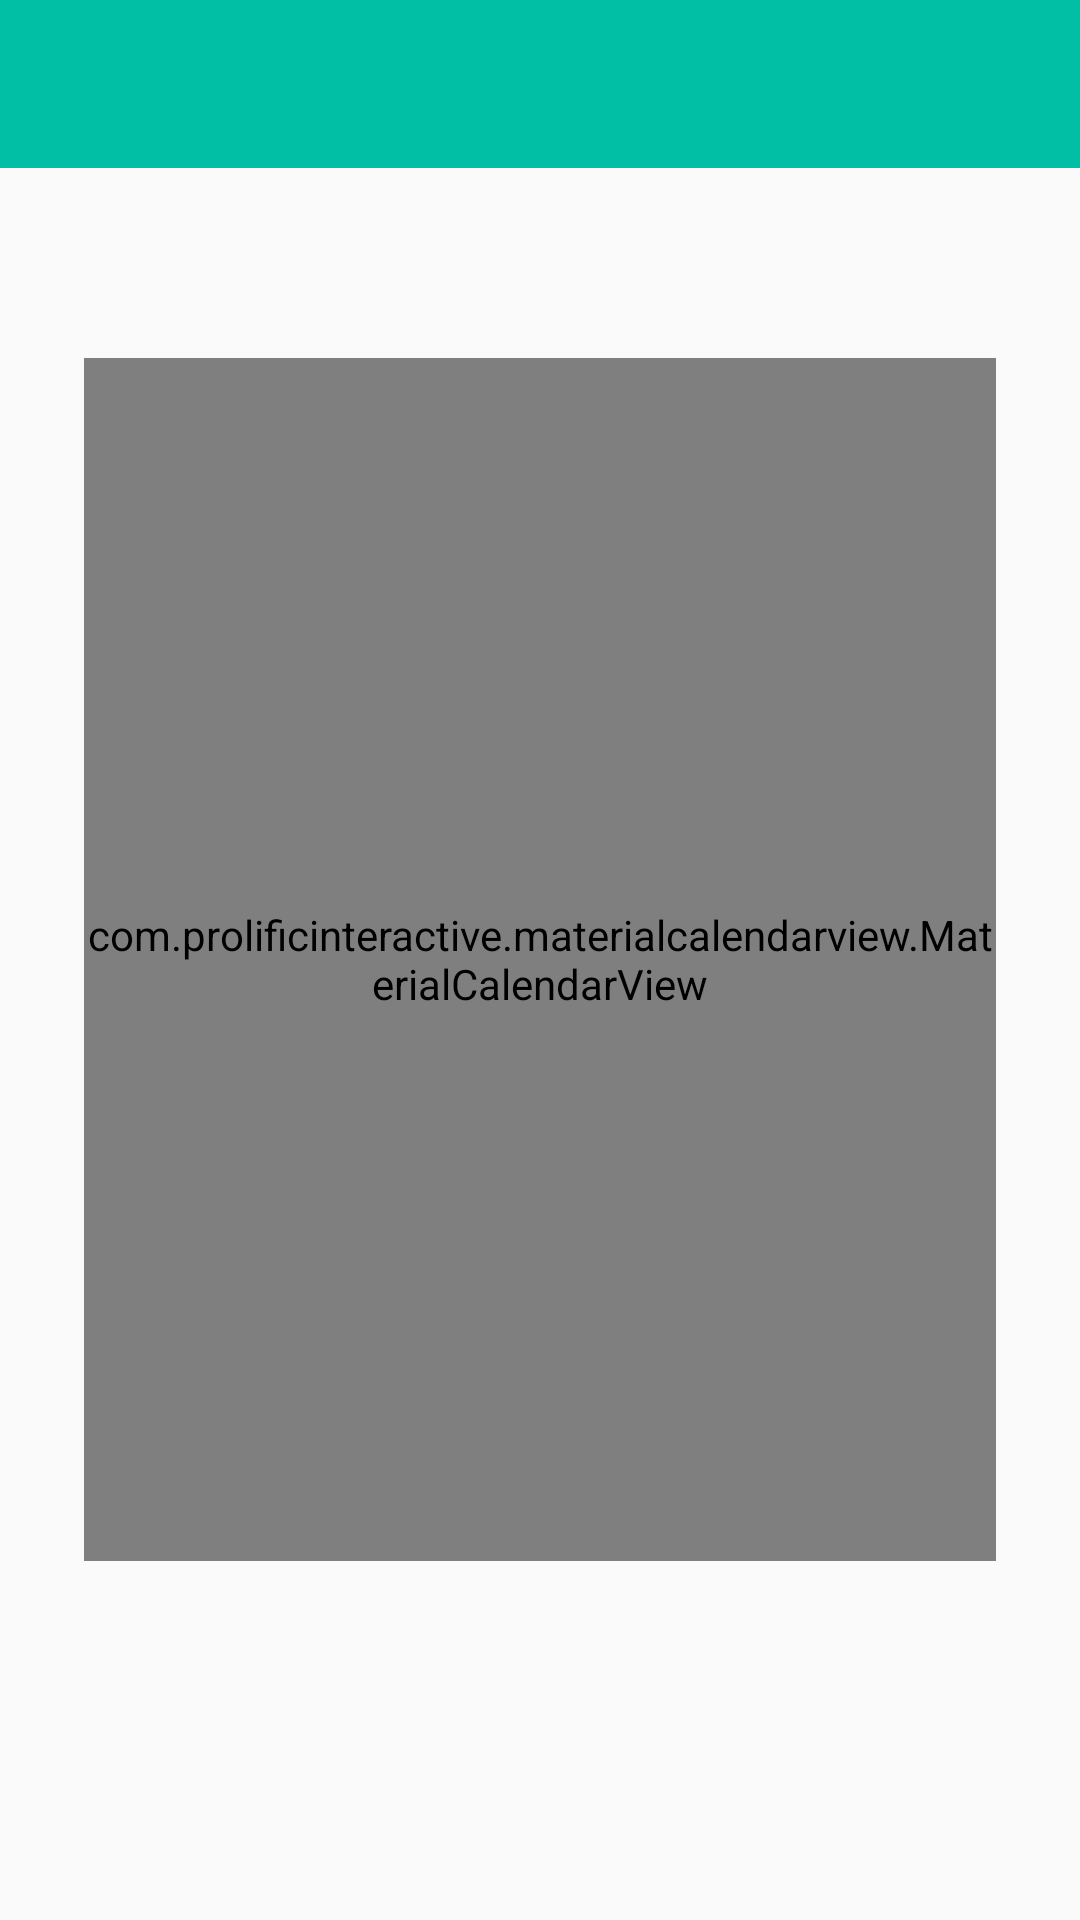

Write the Android layout XML for this screen, with the resource values it uses.
<!-- AndroidManifest.xml: application theme AppTheme -->
<!-- res/layout/activity_calendar.xml -->
<?xml version="1.0" encoding="utf-8"?>
<RelativeLayout xmlns:android="http://schemas.android.com/apk/res/android"
    xmlns:app="http://schemas.android.com/apk/res-auto"
    xmlns:tools="http://schemas.android.com/tools"
    android:layout_width="match_parent"
    android:layout_height="match_parent"
    tools:context=".Calendar">

    <androidx.appcompat.widget.Toolbar
        android:id="@+id/toolbar2"
        android:layout_height="wrap_content"
        android:layout_width="match_parent"
        android:minHeight="?attr/actionBarSize"
        app:popupTheme="@style/ThemeOverlay.AppCompat.Light"
        app:contentInsetLeft="0dp"
        app:contentInsetStart="16dp"
        app:theme="@style/ThemeOverlay.AppCompat.Dark.ActionBar"
        android:background="?attr/colorPrimary" />

    <com.prolificinteractive.materialcalendarview.MaterialCalendarView
        android:id="@+id/calendarView"
        android:layout_width="355dp"
        android:layout_height="401dp"
        android:layout_alignParentStart="true"
        android:layout_alignParentLeft="true"
        android:layout_alignParentEnd="true"
        android:layout_alignParentRight="true"
        android:layout_centerVertical="true"
        android:layout_marginStart="28dp"
        android:layout_marginLeft="28dp"
        android:layout_marginEnd="28dp"
        android:layout_marginRight="28dp"
        app:mcv_selectionColor="@color/primaryColor"
        app:mcv_showOtherDates="all" />

</RelativeLayout>
<!-- resources referenced by this layout -->
<resources>
  <color name="primaryColor">#00bfa5</color>
  <style name="AppTheme" parent="Theme.AppCompat.Light.NoActionBar">
          
          <item name="colorPrimary">@color/primaryColor</item>
          <item name="colorPrimaryDark">@color/primaryDarkColor</item>
          <item name="colorAccent">@color/primaryAccent</item>
  
          <item name="backgroundcolor">@color/background</item>
          <item name="cardbackground">#ffffff</item>
          <item name="textcolor">@color/primaryTextColor</item>
          <item name="tintcolor">#000000</item>
          <item name="buttoncolor">@color/primaryColor</item>
      </style>
  <color name="primaryDarkColor">#008e76</color>
  <color name="primaryAccent">#008e76</color>
  <color name="background">#ccffff</color>
  <color name="primaryTextColor">#7E7E7E</color>
</resources>
